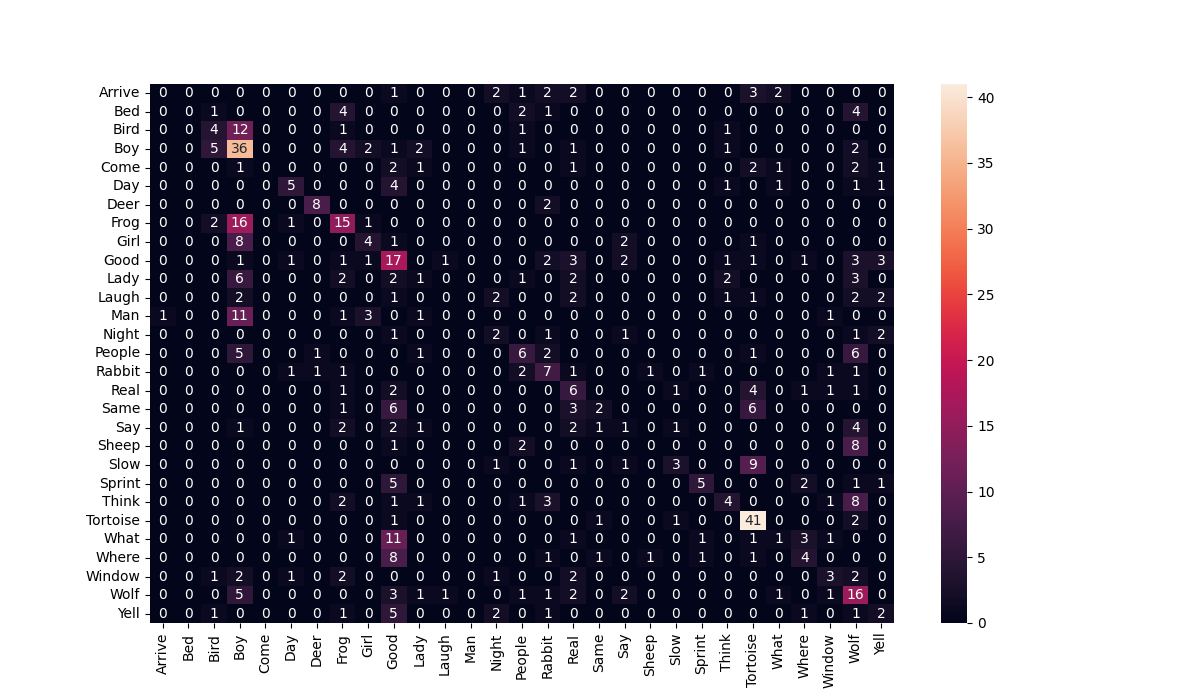

Data behind this chart, as committed beside it:
MDPA1C2a9650_Real, 16
MAHB2c7a89177_Deer, 6
SSNA3c9a32305_Man, 3
AAM1A1c2a76110_Wolf, 24
MMAA2c6ii8060_Bird, 2
AVBB2c6iii5670_Bird, 3
MTDBA2c6iii42690_Bird, 3
BKPA1c2b35940_Rabbit, 16
SGMB2c7a16000_Frog, 7
MKB2A1c2a7030_Yell, 28
MKB1B3c9a81520_Girl, 8
PCNB1c2b73311_Tortoise, 23
MTFB2c6iii4750_What, 9
AKRA1c2a36096_Wolf, 16
PGMB1c2a54330_Good, 16
PJLGA1c2b66960_Slow, 23
MDHB2c7a31845_Yell, 27
PDCB2c7a42380_Yell, 28
SGMB2c7a9980_Good, 28
ADCB2c7a35724_Where, 25
PDSA3c9a194320_Girl, 3
BMKB2c7a72200_Say, 9
AMW2A1c2b95370_Tortoise, 23
SMGB1C2a126194_People, 27
PJLGA1c2b6420_Slow, 23
MDPA1C2a74380_Boy, 3
PDHA1c2a113288_People, 14
PHHA1c2a93600_Wolf, 9
SPKA1c2a76683_People, 3
SPKA1c2a69484_Good, 18
ARGB2c6iii8260_Man, 3
SGMB2c7a22240_What, 25
MDBB1c2b40220_Rabbit, 14
SSNA2c7a130830_Deer, 6
MTFB2c6iii82810_Bird, 3
AFLA2c7a22550_Boy, 7
SPKA3c9a277235_Man, 3
MMAA2c6ii57900_Same, 23
STMB1c2a82794_Day, 9
PDHA1c2a30240_Sheep, 27
MKB1B3c9a180715_Girl, 3
MDPA1C2a63765_Boy, 16
AASB1c2a22680_Night, 15
MSLB1c2b108117_Tortoise, 23
MKB1B2c7a41947_Same, 23
PCHA3c9a184350_Girl, 18
PCHA3c9a163145_Girl, 23
ARGB2c7a64975_Boy, 3
PCNB1c2b33713_Good, 9
MVSB2c7a31890_Window, 26
BGMQB2c7a47900_Good, 15
MCDB1C2a42036_Think, 22
BSSA2c6ii26670_Think, 7
PCNB1c2b92444_Where, 9
MCDB1C2a85146_Night, 13
ARGB2c7a33170_Where, 9
SPKA1c2a146863_What, 9
SGMB2c7a116650_Deer, 15
SLRB2c7a68570_Frog, 3
MBCB1C2a71652_Real, 16
SGMB2c7a107190_What, 5
... 515 more rows
